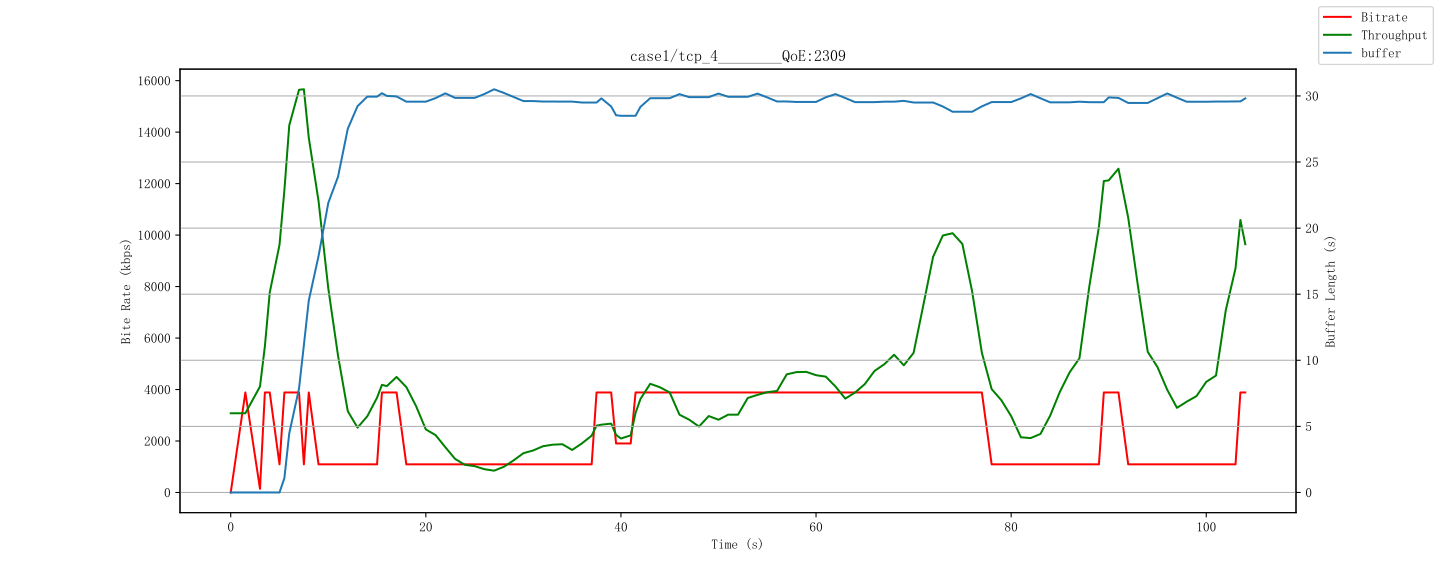

The data file committed next to this chart (first rows):
Time, Buffer_Length, Bitrate_Downloading, Index_Downloading, Index_playing, Dropped_Frame, Latency, Download, Ratio
2024-04-09 15:53:34, 0, 0, NaN, NaN, 0, , , 
2024-04-09 15:53:35, 0, 0, NaN, NaN, 0, , , 
2024-04-09 15:53:35, 0, 0, NaN, NaN, 0, , , 
2024-04-09 15:53:36, 0, 3886, 1, NaN, 0, , , 
2024-04-09 15:53:36, 0, 3886, 1, NaN, 0, , , 
2024-04-09 15:53:37, 0, 3886, 1, NaN, 0, , , 
2024-04-09 15:53:37, 0, 142, 0.2, 1, 0, , , 
2024-04-09 15:53:38, 0, 3886, 1, 1, 0, , , 
2024-04-09 15:53:38, 3.249, 3886, 1, 1, 0, 0.21 | 0.21 | 0.21, 0.00 | 0.41 | 0.82, 2.43 | 4.86 | 2000.00
2024-04-09 15:53:39, 3.249, 3886, 1, 1, 0, 0.21 | 0.21 | 0.21, 0.00 | 0.41 | 0.82, 2.43 | 4.86 | 2000.00
2024-04-09 15:53:39, 10.17, 1093, 0.6, 0.2, 0, 0.21 | 0.21 | 0.21, 0.04 | 0.10 | 0.24, 8.47 | 21.00 | 47.62
2024-04-09 15:53:40, 10.17, 3886, 1, 0.2, 0, 0.21 | 0.21 | 0.21, 0.04 | 0.10 | 0.24, 8.47 | 21.00 | 47.62
2024-04-09 15:53:40, 13.12, 3886, 1, 0.2, 0, 0.21 | 0.21 | 0.21, 0.01 | 0.04 | 0.05, 40.00 | 53.69 | 166.67
2024-04-09 15:53:41, 13.12, 3886, 1, 0.2, 0, 0.21 | 0.21 | 0.21, 0.01 | 0.04 | 0.05, 40.00 | 53.69 | 166.67
2024-04-09 15:53:41, 20.25, 3886, 1, 1, 0, 0.21 | 0.21 | 0.21, 0.04 | 0.05 | 0.06, 35.71 | 41.45 | 54.05
2024-04-09 15:53:42, 20.25, 1093, 0.6, 1, 0, 0.21 | 0.21 | 0.21, 0.04 | 0.05 | 0.06, 35.71 | 41.45 | 54.05
2024-04-09 15:53:42, 25.21, 3886, 1, 1, 0, 0.21 | 0.21 | 0.24, 0.04 | 0.05 | 0.06, 34.48 | 40.40 | 54.05
2024-04-09 15:53:43, 25.21, 3886, 1, 1, 0, 0.21 | 0.21 | 0.24, 0.04 | 0.05 | 0.06, 34.48 | 40.40 | 54.05
2024-04-09 15:53:43, 26.2, 1093, 0.6, 1, 0, 0.20 | 0.21 | 0.24, 0.05 | 0.09 | 0.22, 9.17 | 21.11 | 40.82
2024-04-09 15:53:44, 26.2, 1093, 0.6, 1, 0, 0.20 | 0.21 | 0.24, 0.05 | 0.09 | 0.22, 9.17 | 21.11 | 40.82
2024-04-09 15:53:44, 31.14, 1093, 0.6, 1, 0, 0.20 | 0.21 | 0.23, 0.04 | 0.15 | 0.30, 6.56 | 13.33 | 55.56
2024-04-09 15:53:45, 31.14, 1093, 0.6, 1, 0, 0.20 | 0.21 | 0.23, 0.04 | 0.15 | 0.30, 6.56 | 13.33 | 55.56
2024-04-09 15:53:45, 30.34, 1093, 0.6, 1, 0, 0.20 | 0.21 | 0.23, 0.04 | 0.15 | 0.30, 6.56 | 13.33 | 55.56
2024-04-09 15:53:46, 30.34, 1093, 0.6, 1, 0, 0.20 | 0.21 | 0.23, 0.04 | 0.15 | 0.30, 6.56 | 13.33 | 55.56
2024-04-09 15:53:46, 29.28, 1093, 0.6, 1, 0, 0.20 | 0.21 | 0.23, 0.04 | 0.15 | 0.30, 6.56 | 13.33 | 55.56
2024-04-09 15:53:47, 29.28, 1093, 0.6, 1, 0, 0.20 | 0.21 | 0.23, 0.04 | 0.15 | 0.30, 6.56 | 13.33 | 55.56
2024-04-09 15:53:47, 30.22, 1093, 0.6, 1, 0, 0.21 | 0.21 | 0.23, 0.04 | 0.30 | 0.82, 2.43 | 6.63 | 55.56
2024-04-09 15:53:48, 30.22, 1093, 0.6, 1, 0, 0.21 | 0.21 | 0.23, 0.04 | 0.30 | 0.82, 2.43 | 6.63 | 55.56
2024-04-09 15:53:48, 31.12, 1093, 0.6, 1, 0, 0.21 | 0.21 | 0.23, 0.04 | 0.33 | 0.82, 2.43 | 6.10 | 55.56
2024-04-09 15:53:49, 31.12, 1093, 0.6, 1, 0, 0.21 | 0.21 | 0.23, 0.04 | 0.33 | 0.82, 2.43 | 6.10 | 55.56
2024-04-09 15:53:49, 30.36, 1093, 0.6, 1, 0, 0.21 | 0.21 | 0.23, 0.04 | 0.33 | 0.82, 2.43 | 6.10 | 55.56
2024-04-09 15:53:50, 30.36, 3886, 1, 1, 0, 0.21 | 0.21 | 0.23, 0.04 | 0.33 | 0.82, 2.43 | 6.10 | 55.56
2024-04-09 15:53:50, 29.3, 3886, 1, 1, 0, 0.21 | 0.21 | 0.23, 0.04 | 0.33 | 0.82, 2.43 | 6.10 | 55.56
2024-04-09 15:53:51, 29.3, 3886, 1, 1, 0, 0.21 | 0.21 | 0.23, 0.04 | 0.33 | 0.82, 2.43 | 6.10 | 55.56
2024-04-09 15:53:51, 30.23, 3886, 1, 0.6, 0, 0.21 | 0.22 | 0.24, 0.04 | 0.53 | 0.86, 2.31 | 3.74 | 48.78
2024-04-09 15:53:52, 30.23, 3886, 1, 0.6, 0, 0.21 | 0.22 | 0.24, 0.04 | 0.53 | 0.86, 2.31 | 3.74 | 48.78
2024-04-09 15:53:52, 29.17, 1093, 0.6, 0.6, 0, 0.21 | 0.22 | 0.24, 0.04 | 0.53 | 0.86, 2.31 | 3.74 | 48.78
2024-04-09 15:53:53, 29.17, 1093, 0.6, 0.6, 0, 0.21 | 0.22 | 0.24, 0.04 | 0.53 | 0.86, 2.31 | 3.74 | 48.78
2024-04-09 15:53:53, 30.11, 1093, 0.6, 1, 0, 0.20 | 0.21 | 0.24, 0.22 | 0.58 | 0.86, 2.31 | 3.45 | 9.05
2024-04-09 15:53:54, 30.11, 1093, 0.6, 1, 0, 0.20 | 0.21 | 0.24, 0.22 | 0.58 | 0.86, 2.31 | 3.45 | 9.05
2024-04-09 15:53:54, 31.31, 1093, 0.6, 1, 0, 0.20 | 0.21 | 0.24, 0.03 | 0.38 | 0.86, 2.31 | 5.24 | 62.50
2024-04-09 15:53:55, 31.31, 1093, 0.6, 1, 0, 0.20 | 0.21 | 0.24, 0.03 | 0.38 | 0.86, 2.31 | 5.24 | 62.50
2024-04-09 15:53:55, 30.25, 1093, 0.6, 1, 0, 0.20 | 0.21 | 0.24, 0.03 | 0.38 | 0.86, 2.31 | 5.24 | 62.50
2024-04-09 15:53:56, 30.25, 1093, 0.6, 1, 0, 0.20 | 0.21 | 0.24, 0.03 | 0.38 | 0.86, 2.31 | 5.24 | 62.50
2024-04-09 15:53:56, 29.18, 1093, 0.6, 1, 0, 0.20 | 0.21 | 0.24, 0.03 | 0.38 | 0.86, 2.31 | 5.24 | 62.50
2024-04-09 15:53:57, 29.18, 1093, 0.6, 1, 0, 0.20 | 0.21 | 0.24, 0.03 | 0.38 | 0.86, 2.31 | 5.24 | 62.50
2024-04-09 15:53:57, 30.12, 1093, 0.6, 1, 0, 0.20 | 0.21 | 0.24, 0.03 | 0.43 | 0.86, 2.31 | 4.66 | 62.50
2024-04-09 15:53:58, 30.12, 1093, 0.6, 1, 0, 0.20 | 0.21 | 0.24, 0.03 | 0.43 | 0.86, 2.31 | 4.66 | 62.50
2024-04-09 15:53:58, 31.12, 1093, 0.6, 1, 0, 0.20 | 0.21 | 0.21, 0.03 | 0.26 | 0.60, 3.33 | 7.57 | 62.50
2024-04-09 15:53:59, 31.12, 1093, 0.6, 1, 0, 0.20 | 0.21 | 0.21, 0.03 | 0.26 | 0.60, 3.33 | 7.57 | 62.50
2024-04-09 15:53:59, 30.26, 1093, 0.6, 1, 0, 0.20 | 0.21 | 0.21, 0.03 | 0.26 | 0.60, 3.33 | 7.57 | 62.50
2024-04-09 15:54:00, 30.26, 1093, 0.6, 1, 0, 0.20 | 0.21 | 0.21, 0.03 | 0.26 | 0.60, 3.33 | 7.57 | 62.50
2024-04-09 15:54:00, 31.2, 1093, 0.6, 1, 0, 0.21 | 0.21 | 0.21, 0.03 | 0.31 | 0.60, 3.33 | 6.45 | 62.50
2024-04-09 15:54:01, 31.2, 1093, 0.6, 1, 0, 0.21 | 0.21 | 0.21, 0.03 | 0.31 | 0.60, 3.33 | 6.45 | 62.50
2024-04-09 15:54:01, 30.14, 1093, 0.6, 1, 0, 0.21 | 0.21 | 0.21, 0.03 | 0.31 | 0.60, 3.33 | 6.45 | 62.50
2024-04-09 15:54:02, 30.14, 1093, 0.6, 1, 0, 0.21 | 0.21 | 0.21, 0.03 | 0.31 | 0.60, 3.33 | 6.45 | 62.50
2024-04-09 15:54:02, 29.34, 1093, 0.6, 1, 0, 0.21 | 0.21 | 0.21, 0.03 | 0.31 | 0.60, 3.33 | 6.45 | 62.50
2024-04-09 15:54:03, 29.34, 1093, 0.6, 1, 0, 0.21 | 0.21 | 0.21, 0.03 | 0.31 | 0.60, 3.33 | 6.45 | 62.50
2024-04-09 15:54:03, 30.28, 1093, 0.6, 1, 0, 0.21 | 0.21 | 0.21, 0.20 | 0.46 | 0.61, 3.27 | 4.40 | 9.85
2024-04-09 15:54:04, 30.28, 1093, 0.6, 1, 0, 0.21 | 0.21 | 0.21, 0.20 | 0.46 | 0.61, 3.27 | 4.40 | 9.85
... 150 more rows
